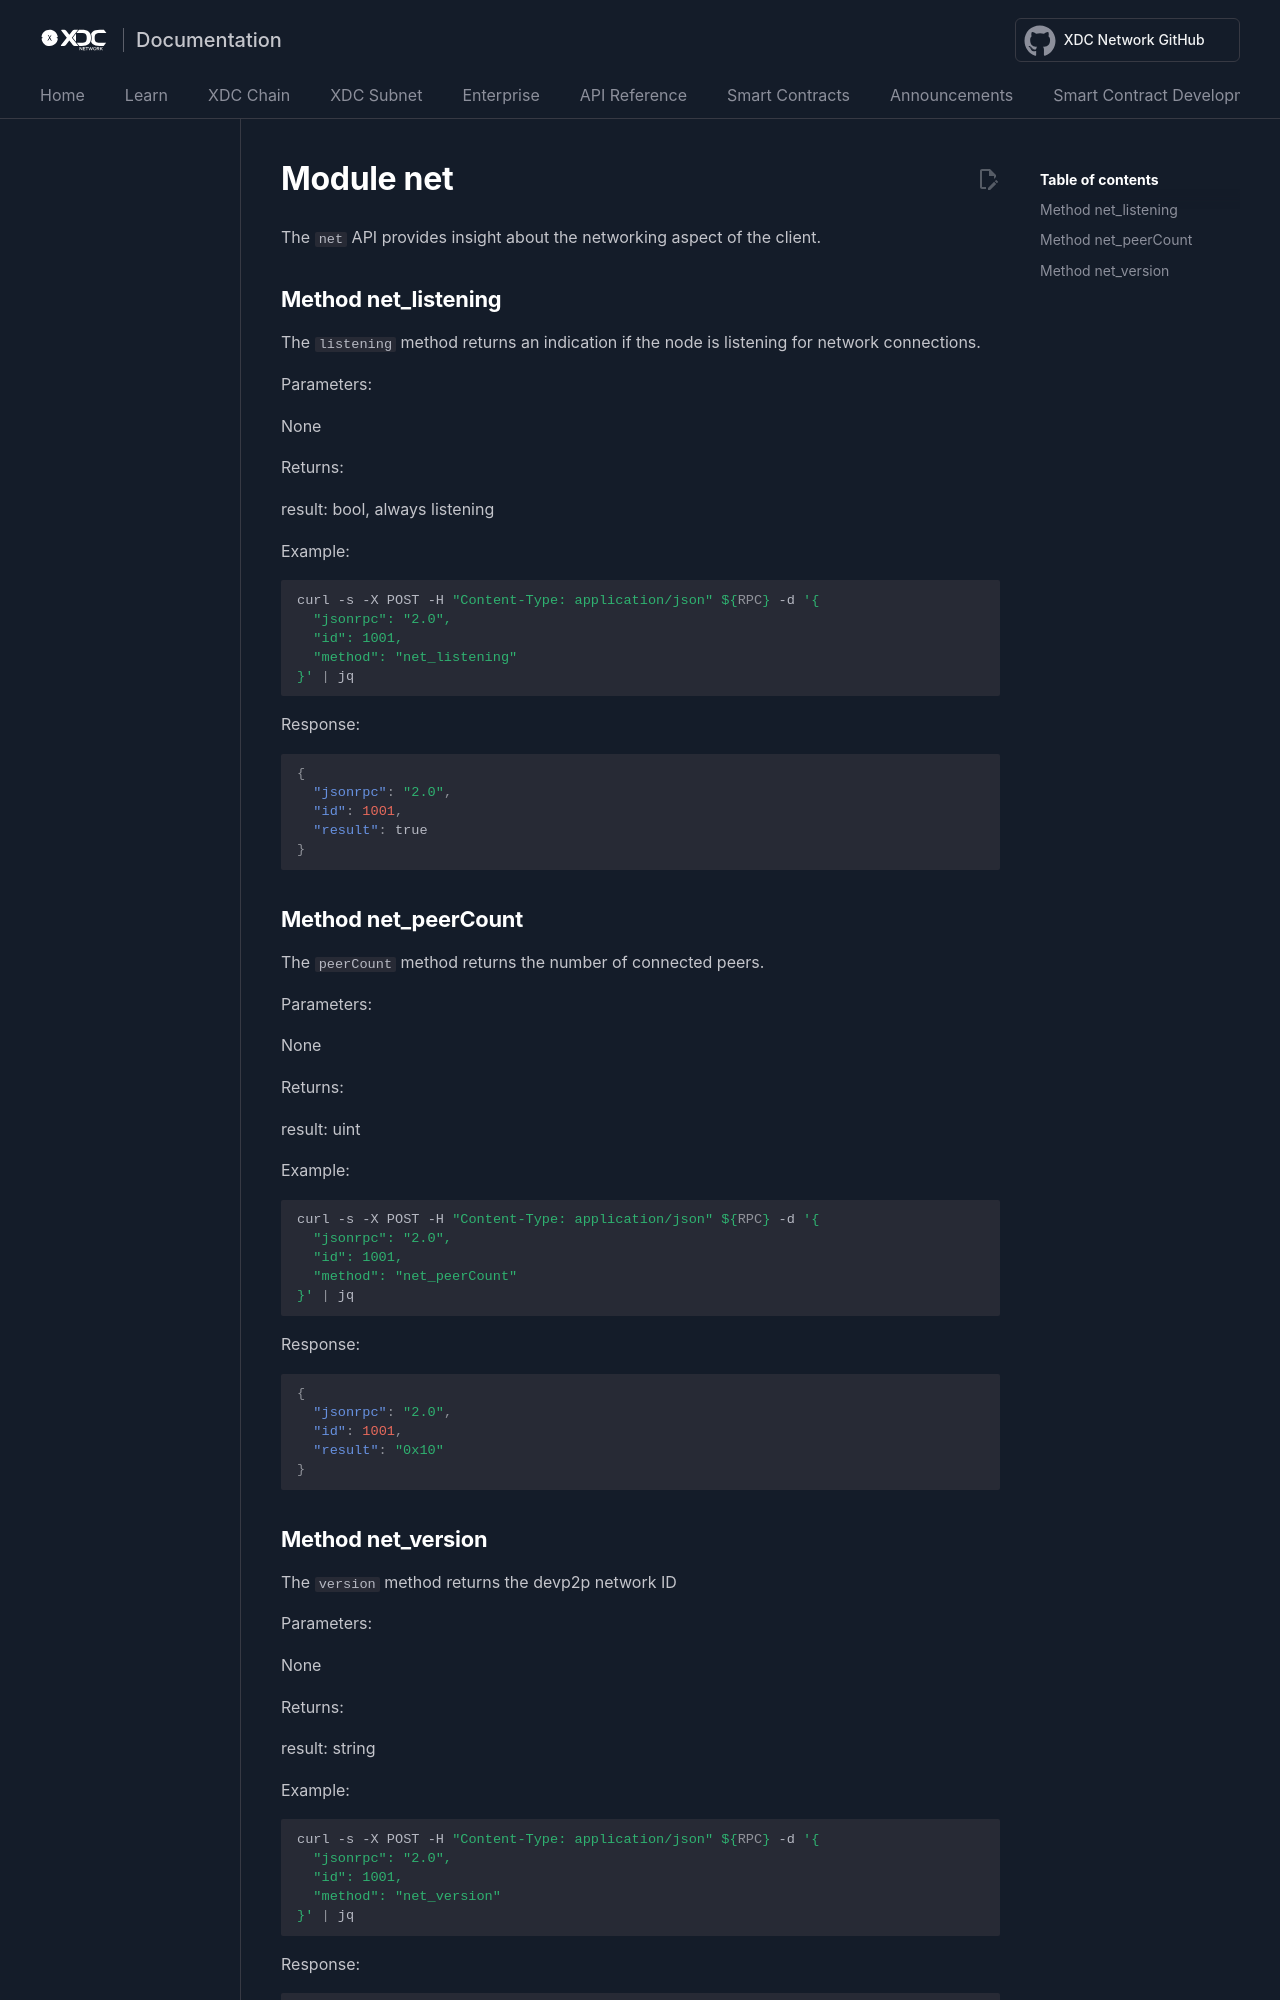

repository: XinFinOrg/Docs · page: XDPoSChain/net/net/index.html · generator: mkdocs


# Module net

The `net` API provides insight about the networking aspect of the client.

## Method net_listening

The `listening` method returns an indication if the node is listening for network connections.

Parameters:

None

Returns:

result: bool, always listening

Example:

```shell
curl -s -X POST -H "Content-Type: application/json" ${RPC} -d '{
  "jsonrpc": "2.0",
  "id": 1001,
  "method": "net_listening"
}' | jq
```

Response:

```json
{
  "jsonrpc": "2.0",
  "id": 1001,
  "result": true
}
```

## Method net_peerCount

The `peerCount` method returns the number of connected peers.

Parameters:

None

Returns:

result: uint

Example:

```shell
curl -s -X POST -H "Content-Type: application/json" ${RPC} -d '{
  "jsonrpc": "2.0",
  "id": 1001,
  "method": "net_peerCount"
}' | jq
```

Response:

```json
{
  "jsonrpc": "2.0",
  "id": 1001,
  "result": "0x10"
}
```
